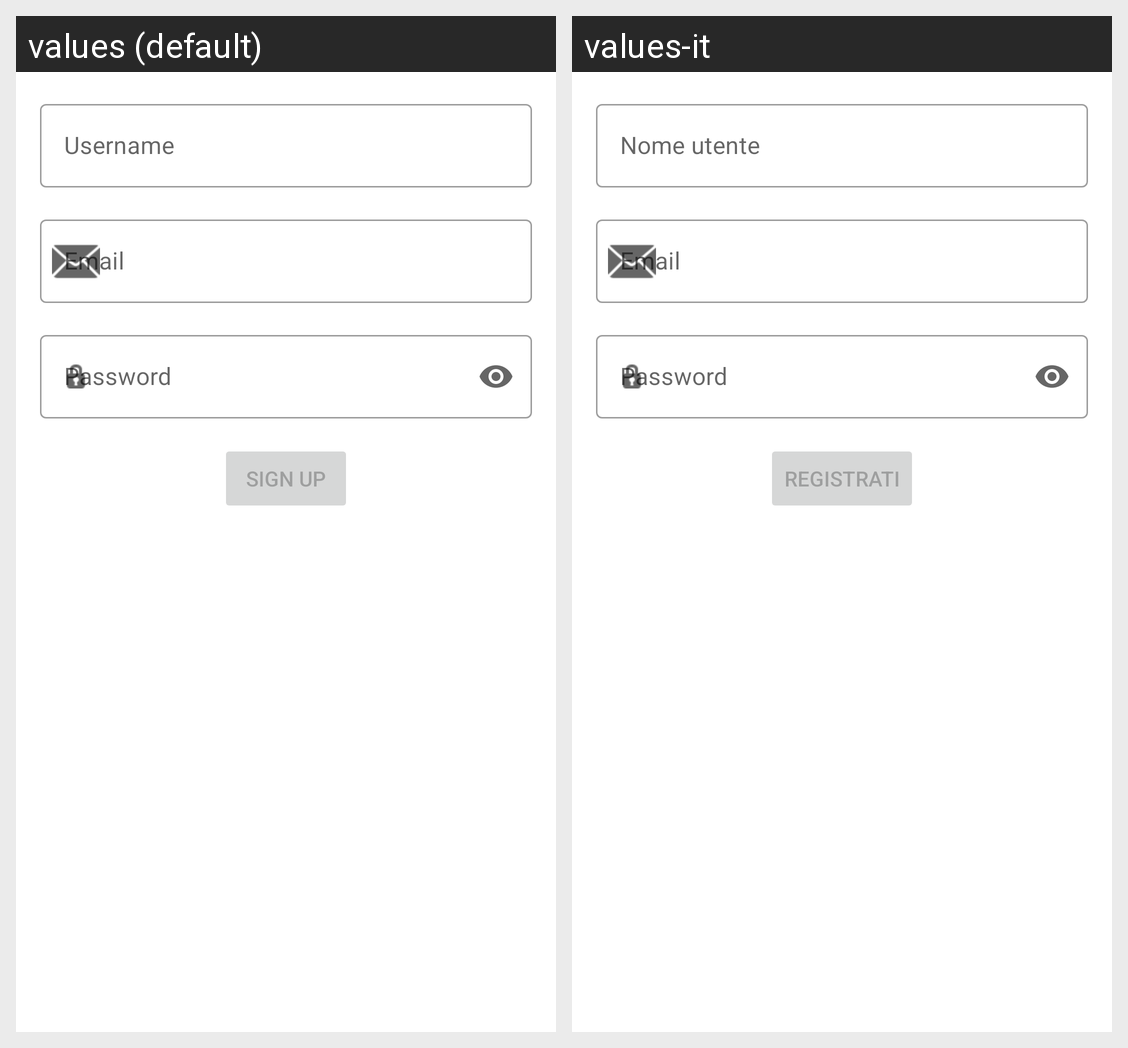

Here is an Android app screen in its default locale and in the app's own translations. Write out the translated-string differences for the strings that appear on this screen.
Android screen res/layout/fragment_regiter.xml rendered under 2 locales, left to right: values (default), values-it. Device: Nexus 5 (rendered at 1080×1920; each locale shown at half size, 540×960, under a caption strip naming it); theme Theme.TrackingMyPantry.
Strings drawn on this screen, with the default value and each locale's value (text and hints the layout hard-codes, and strings that could not be matched under every locale, appear in the picture but are not listed):

prompt_username
  values: Username
  values-it: Nome utente

prompt_email
  values: Email
  values-it: Email

prompt_password
  values: Password
  values-it: Password

action_register
  values: Sign up
  values-it: Registrati
